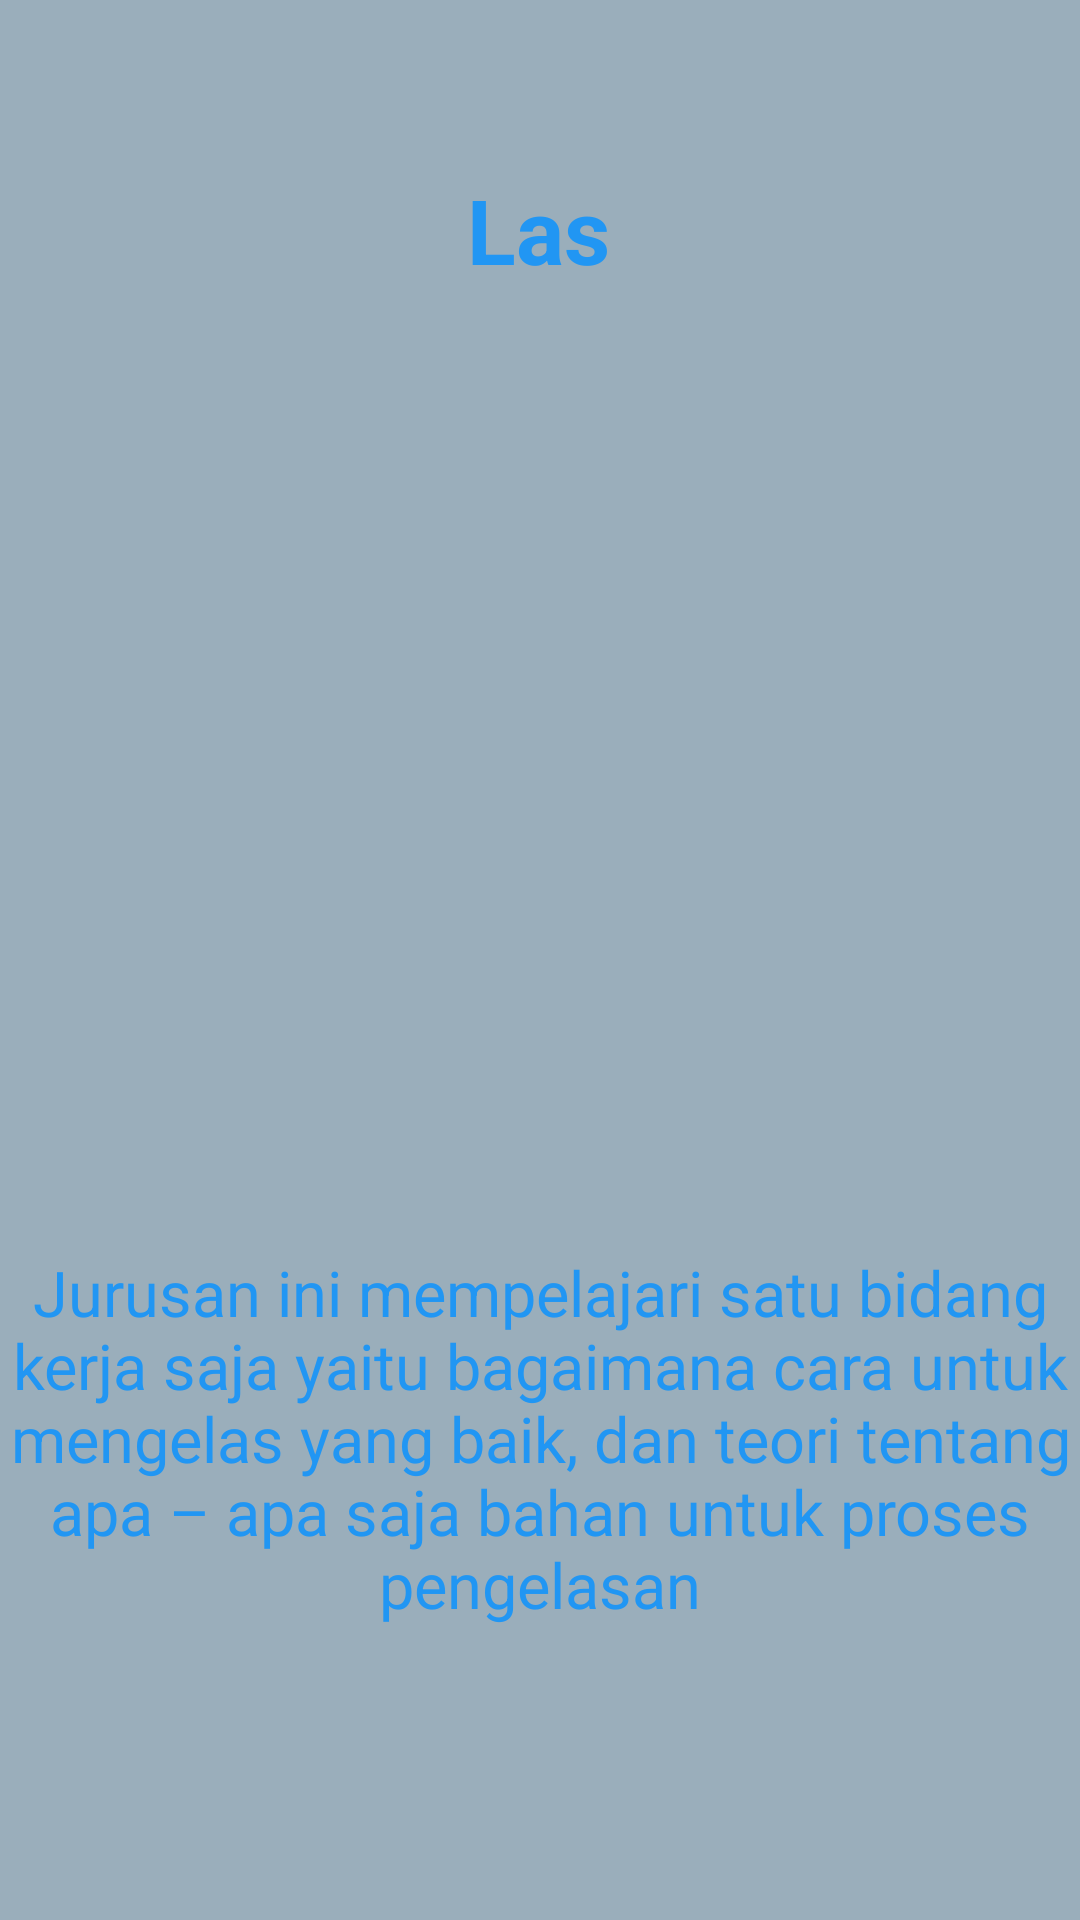

Reconstruct the res/layout file that produces this screen, plus the resources it refers to.
<!-- AndroidManifest.xml: application theme Theme.Tview -->
<!-- res/layout/fragment_tl.xml -->
<?xml version="1.0" encoding="utf-8"?>
<FrameLayout xmlns:android="http://schemas.android.com/apk/res/android"
    xmlns:tools="http://schemas.android.com/tools"
    android:layout_width="match_parent"
    android:layout_height="match_parent"
    xmlns:app="http://schemas.android.com/apk/res-auto"
    tools:context=".tlFragment">

    <androidx.constraintlayout.widget.ConstraintLayout
        android:layout_width="match_parent"
        android:layout_height="match_parent"
        android:background="@color/material_dynamic_secondary70">

        <TextView
            android:id="@+id/las"
            android:layout_width="wrap_content"
            android:layout_height="wrap_content"
            android:text="Las"
            android:textColor="#2196F3"
            android:textSize="30sp"
            android:textStyle="bold"
            app:layout_constraintBottom_toBottomOf="parent"
            app:layout_constraintEnd_toEndOf="parent"
            app:layout_constraintHorizontal_bias="0.498"
            app:layout_constraintStart_toStartOf="parent"
            app:layout_constraintTop_toTopOf="parent"
            app:layout_constraintVertical_bias="0.094"
            tools:ignore="MissingConstraints" />


        <TextView
            android:id="@+id/ngelas"
            android:layout_width="360dp"
            android:layout_height="280dp"
            android:background="@drawable/img_3"
            android:layout_margin="20dp"
            app:layout_constraintStart_toStartOf="parent"
            app:layout_constraintEnd_toEndOf="parent"
            app:layout_constraintTop_toBottomOf="@+id/las"/>

        <TextView
            android:layout_width="wrap_content"
            android:layout_height="wrap_content"
            android:text="Jurusan ini mempelajari satu bidang kerja saja yaitu bagaimana cara untuk mengelas yang baik, dan teori tentang apa – apa saja bahan untuk proses pengelasan"
            android:textSize="21sp"
            android:textColor="#2196F3"
            android:gravity="center"
            android:layout_margin="20dp"
            app:layout_constraintStart_toStartOf="parent"
            app:layout_constraintEnd_toEndOf="parent"
            app:layout_constraintTop_toBottomOf="@+id/ngelas"/>

    </androidx.constraintlayout.widget.ConstraintLayout>

</FrameLayout>
<!-- resources referenced by this layout -->
<resources>
  <style name="Theme.Tview" parent="Base.Theme.Tview" />
  <style name="Base.Theme.Tview" parent="Theme.Material3.DayNight.NoActionBar">
          
          
      </style>
</resources>
